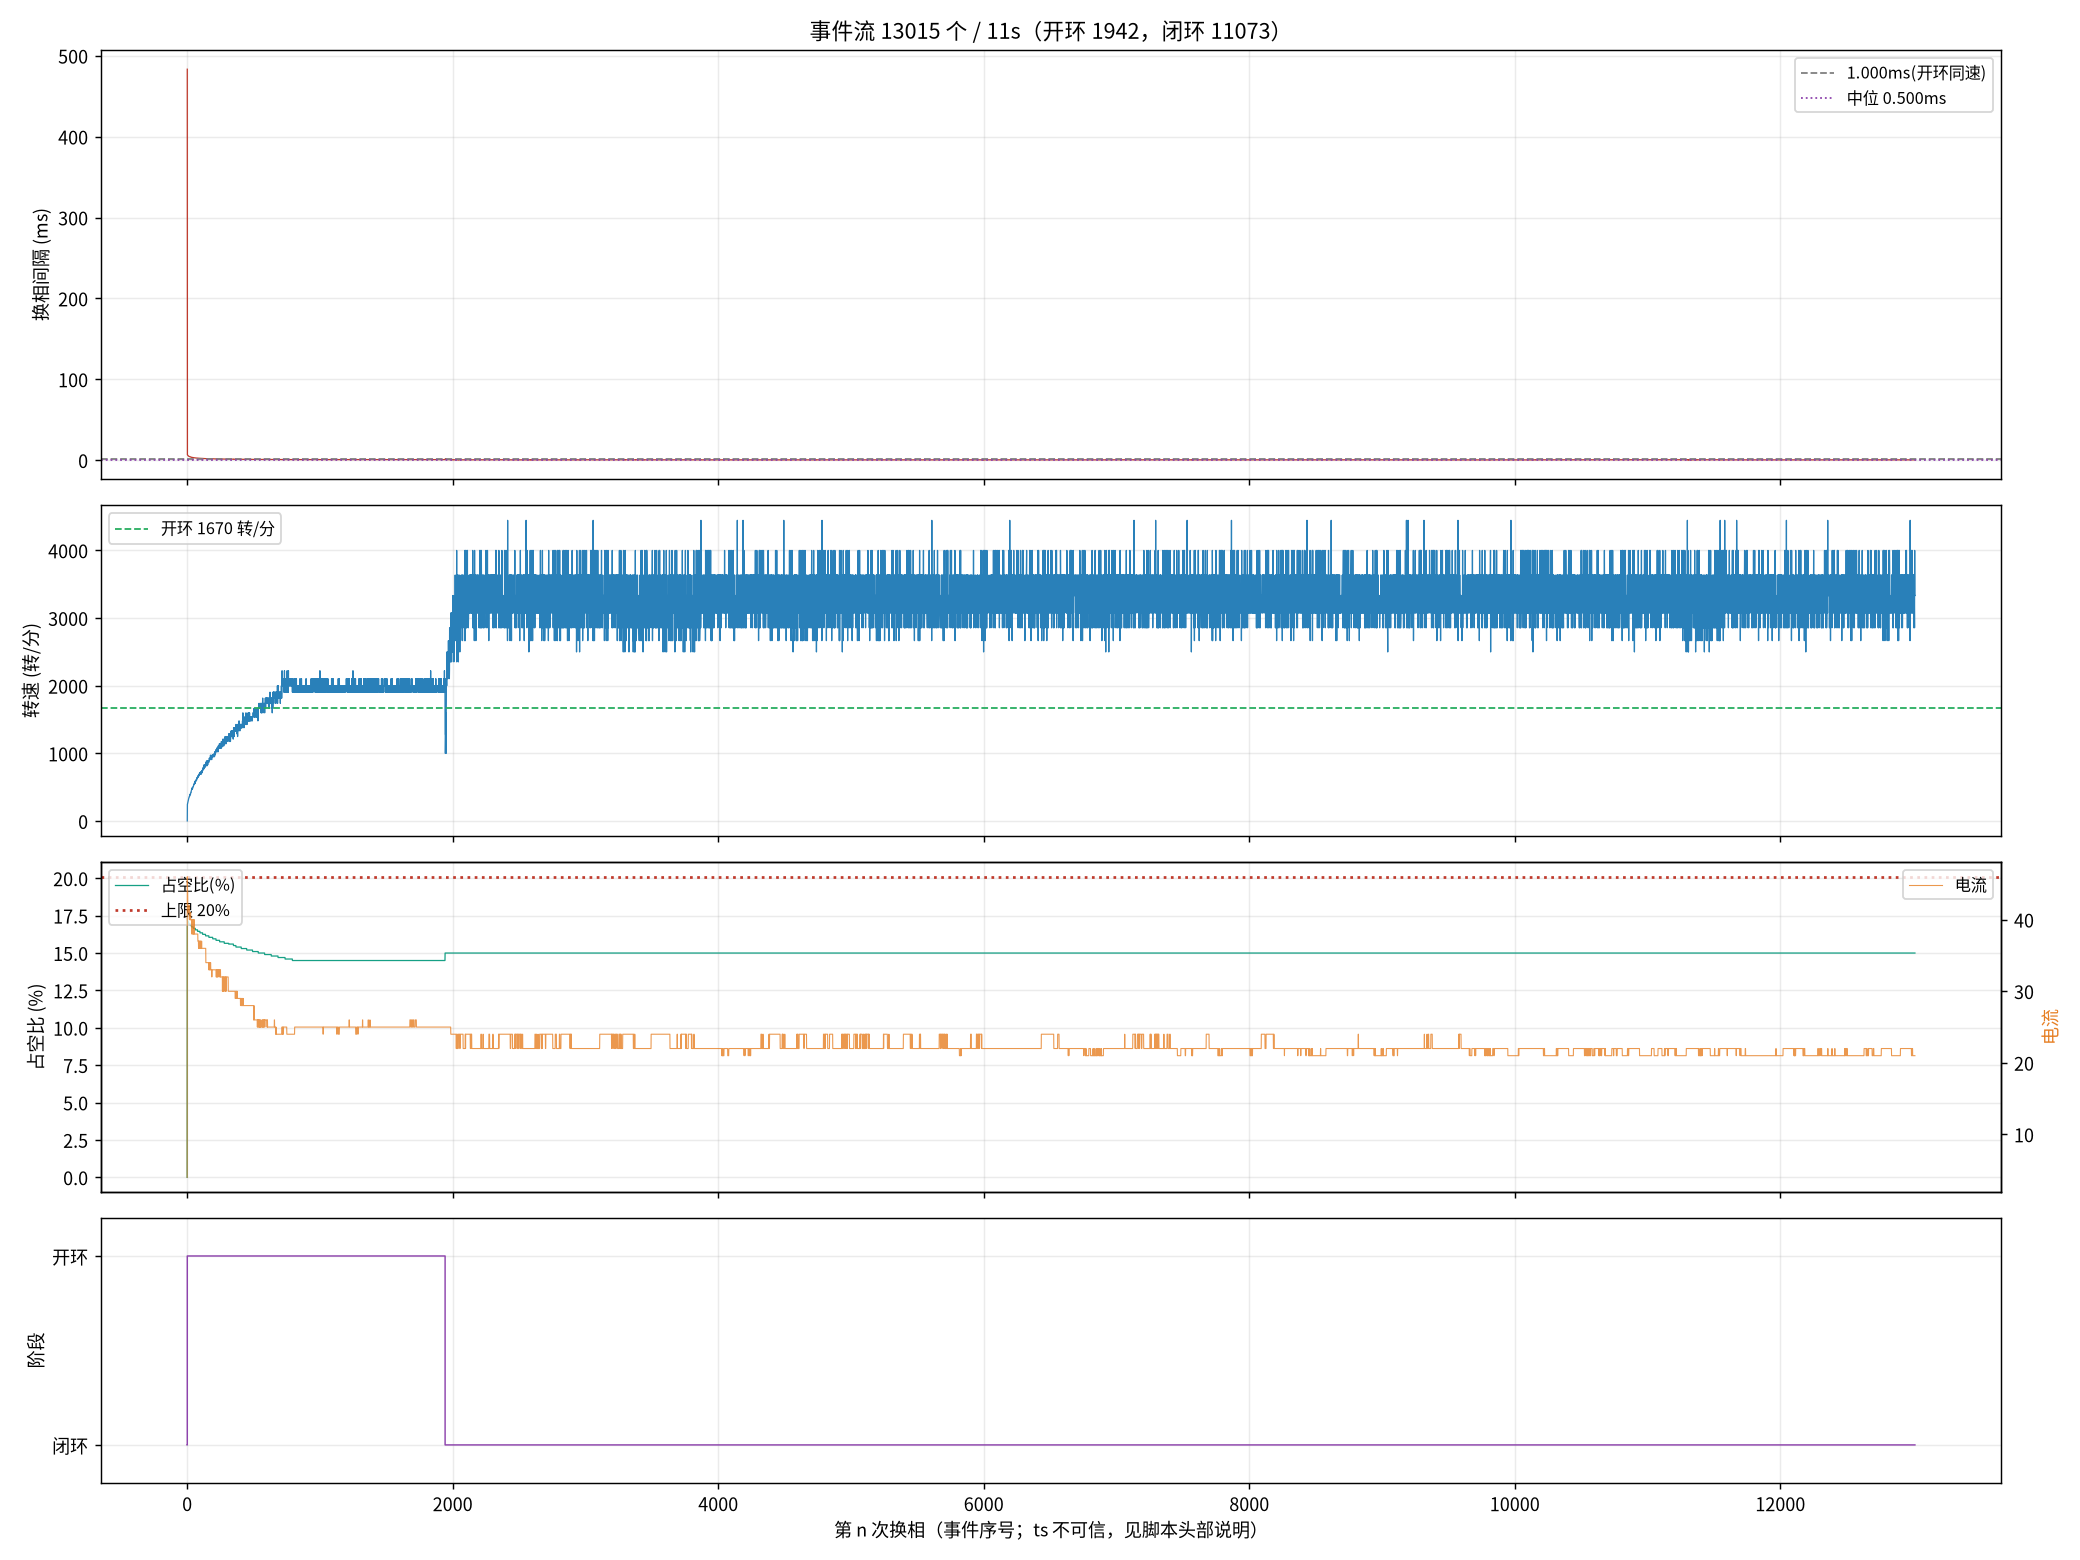

Values plotted in this chart, from the file beside it:
seq, ts_frame, delta, step, wait, duty, cur, stage, iov, startup_max, curlim_adj, ci, thiszctime, lastzctime, average_interval, advance, duty_setpoint, duty_max, bemf_timeout, zc_reject, input, stall_adj, desync
1, 2746302, -39, 3, 3506, 0, 4, 0, 48, 400, 2000, 12305, 0, 0, 1563, 0, 0, 2000, 0, 1, 48, 0, 0
2, 2757904, 25, 4, 3506, 351, 46, 1, 400, 400, 2000, 41248, 0, 0, 3101, 0, 351, 2000, 0, 1, 400, 0, 0
3, 2758066, -165, 5, 3506, 343, 45, 1, 392, 400, 2000, 14000, 0, 0, 14023, 0, 343, 2000, 0, 2, 392, 0, 0
5, 2758374, -84, 1, 3506, 343, 44, 1, 392, 400, 2000, 13300, 0, 0, 17473, 0, 343, 2000, 0, 2, 392, 0, 0
6, 2758524, -193, 2, 3506, 343, 44, 1, 391, 400, 2000, 12900, 0, 0, 19136, 0, 343, 2000, 0, 2, 391, 0, 0
7, 2758670, 13, 3, 3506, 343, 42, 1, 391, 400, 2000, 12700, 0, 0, 19186, 0, 343, 2000, 0, 3, 391, 0, 0
9, 2758949, -241, 5, 3506, 343, 42, 1, 391, 400, 2000, 12100, 0, 0, 9863, 0, 343, 2000, 0, 4, 391, 0, 0
10, 2759084, -38, 6, 3506, 343, 41, 1, 391, 400, 2000, 11900, 0, 0, 9625, 0, 343, 2000, 0, 4, 391, 0, 0
11, 2759218, 15, 1, 3506, 341, 41, 1, 390, 400, 2000, 11600, 0, 0, 9413, 0, 341, 2000, 0, 4, 390, 0, 0
13, 2759473, 40, 3, 3506, 341, 42, 1, 390, 400, 2000, 11200, 0, 0, 9013, 0, 341, 2000, 0, 5, 390, 0, 0
14, 2759597, -67, 4, 3506, 341, 42, 1, 390, 400, 2000, 11000, 0, 0, 8825, 0, 341, 2000, 0, 5, 390, 0, 0
15, 2759719, -145, 5, 3506, 341, 42, 1, 390, 400, 2000, 10800, 0, 0, 8650, 0, 341, 2000, 0, 6, 390, 0, 0
17, 2759958, 7, 1, 3506, 339, 41, 1, 389, 400, 2000, 10500, 0, 0, 8338, 0, 339, 2000, 0, 7, 389, 0, 0
18, 2760074, -75, 2, 3506, 339, 41, 1, 389, 400, 2000, 10300, 0, 0, 8200, 0, 339, 2000, 0, 7, 389, 0, 0
19, 2760188, 74, 3, 3506, 339, 41, 1, 389, 400, 2000, 10200, 0, 0, 8063, 0, 339, 2000, 0, 8, 389, 0, 0
21, 2760414, 31, 5, 3506, 339, 42, 1, 389, 400, 2000, 9900, 0, 0, 7813, 0, 339, 2000, 0, 8, 389, 0, 0
22, 2760526, -60, 6, 3506, 339, 41, 1, 388, 400, 2000, 9800, 0, 0, 7700, 0, 339, 2000, 0, 8, 388, 0, 0
23, 2760635, -44, 1, 3506, 339, 40, 1, 388, 400, 2000, 9600, 0, 0, 7588, 0, 339, 2000, 0, 8, 388, 0, 0
24, 2760745, -197, 2, 3506, 339, 41, 1, 388, 400, 2000, 9500, 0, 0, 7475, 0, 339, 2000, 0, 8, 388, 0, 0
25, 2760852, -19, 3, 3506, 339, 41, 1, 388, 400, 2000, 9400, 0, 0, 7375, 0, 339, 2000, 0, 9, 388, 0, 0
26, 2760956, -54, 4, 3506, 339, 41, 1, 388, 400, 2000, 9300, 0, 0, 7275, 0, 339, 2000, 0, 9, 388, 0, 0
27, 2761061, -82, 5, 3506, 339, 41, 1, 388, 400, 2000, 9200, 0, 0, 7188, 0, 339, 2000, 0, 9, 388, 0, 0
28, 2761164, -57, 6, 3506, 339, 41, 1, 388, 400, 2000, 9100, 0, 0, 7100, 0, 339, 2000, 0, 9, 388, 0, 0
29, 2761264, -39, 1, 3506, 337, 40, 1, 387, 400, 2000, 9000, 0, 0, 7013, 0, 337, 2000, 0, 10, 387, 0, 0
30, 2761365, -198, 2, 3506, 337, 40, 1, 387, 400, 2000, 8900, 0, 0, 6938, 0, 337, 2000, 0, 11, 387, 0, 0
31, 2761466, -64, 3, 3506, 337, 40, 1, 387, 400, 2000, 8800, 0, 0, 6863, 0, 337, 2000, 0, 11, 387, 0, 0
33, 2761659, -174, 5, 3506, 337, 41, 1, 387, 400, 2000, 8600, 0, 0, 6713, 0, 337, 2000, 0, 12, 387, 0, 0
34, 2761755, -60, 6, 3506, 337, 40, 1, 387, 400, 2000, 8500, 0, 0, 6638, 0, 337, 2000, 0, 12, 387, 0, 0
35, 2761849, -43, 1, 3506, 337, 40, 1, 386, 400, 2000, 8400, 0, 0, 6563, 0, 337, 2000, 0, 13, 386, 0, 0
37, 2762036, -75, 3, 3506, 337, 40, 1, 386, 400, 2000, 8200, 0, 0, 6413, 0, 337, 2000, 0, 14, 386, 0, 0
38, 2762130, -71, 4, 3506, 337, 40, 1, 386, 400, 2000, 8200, 0, 0, 6338, 0, 337, 2000, 0, 14, 386, 0, 0
39, 2762220, -168, 5, 3506, 337, 40, 1, 386, 400, 2000, 8100, 0, 0, 6275, 0, 337, 2000, 0, 14, 386, 0, 0
42, 2762486, -200, 2, 3506, 337, 40, 1, 386, 400, 2000, 7900, 0, 0, 6088, 0, 337, 2000, 0, 15, 386, 0, 0
43, 2762573, -63, 3, 3506, 335, 40, 1, 385, 400, 2000, 7800, 0, 0, 6038, 0, 335, 2000, 0, 15, 385, 0, 0
45, 2762746, -196, 5, 3506, 335, 40, 1, 385, 400, 2000, 7700, 0, 0, 5925, 0, 335, 2000, 0, 15, 385, 0, 0
46, 2762830, -43, 6, 3506, 335, 38, 1, 385, 400, 2000, 7600, 0, 0, 5875, 0, 335, 2000, 0, 15, 385, 0, 0
47, 2762915, -59, 1, 3506, 335, 40, 1, 385, 400, 2000, 7500, 0, 0, 5825, 0, 335, 2000, 0, 15, 385, 0, 0
48, 2762999, -198, 2, 3506, 335, 40, 1, 385, 400, 2000, 7500, 0, 0, 5775, 0, 335, 2000, 0, 16, 385, 0, 0
49, 2763080, -8, 3, 3506, 335, 40, 1, 385, 400, 2000, 7400, 0, 0, 5725, 0, 335, 2000, 0, 16, 385, 0, 0
50, 2763164, -69, 4, 3506, 335, 40, 1, 384, 400, 2000, 7400, 0, 0, 5675, 0, 335, 2000, 0, 17, 384, 0, 0
51, 2763247, -30, 5, 3506, 335, 40, 1, 384, 400, 2000, 7300, 0, 0, 5638, 0, 335, 2000, 0, 17, 384, 0, 0
52, 2763330, -40, 6, 3506, 335, 38, 1, 384, 400, 2000, 7300, 0, 0, 5588, 0, 335, 2000, 0, 17, 384, 0, 0
53, 2763412, 80, 1, 3506, 335, 38, 1, 384, 400, 2000, 7200, 0, 0, 5550, 0, 335, 2000, 0, 17, 384, 0, 0
54, 2763491, -178, 2, 3506, 335, 40, 1, 384, 400, 2000, 7200, 0, 0, 5513, 0, 335, 2000, 0, 17, 384, 0, 0
55, 2763570, 63, 3, 3506, 335, 40, 1, 384, 400, 2000, 7100, 0, 0, 5475, 0, 335, 2000, 0, 17, 384, 0, 0
56, 2763649, -39, 4, 3506, 335, 40, 1, 384, 400, 2000, 7000, 0, 0, 5438, 0, 335, 2000, 0, 17, 384, 0, 0
58, 2763806, -7, 6, 3506, 335, 38, 1, 384, 400, 2000, 7000, 0, 0, 5350, 0, 335, 2000, 0, 18, 384, 0, 0
59, 2763883, -10, 1, 3506, 333, 38, 1, 383, 400, 2000, 6900, 0, 0, 5313, 0, 333, 2000, 0, 19, 383, 0, 0
60, 2763960, -178, 2, 3506, 333, 40, 1, 383, 400, 2000, 6900, 0, 0, 5275, 0, 333, 2000, 0, 20, 383, 0, 0
63, 2764185, 108, 5, 3506, 333, 40, 1, 383, 400, 2000, 6700, 0, 0, 5175, 0, 333, 2000, 0, 21, 383, 0, 0
64, 2764259, 10, 6, 3506, 333, 38, 1, 383, 400, 2000, 6700, 0, 0, 5138, 0, 333, 2000, 0, 22, 383, 0, 0
65, 2764332, 4, 1, 3506, 333, 38, 1, 383, 400, 2000, 6600, 0, 0, 5100, 0, 333, 2000, 0, 23, 383, 0, 0
66, 2764405, -130, 2, 3506, 333, 38, 1, 383, 400, 2000, 6600, 0, 0, 5063, 0, 333, 2000, 0, 23, 383, 0, 0
67, 2764479, -33, 3, 3506, 333, 40, 1, 383, 400, 2000, 6600, 0, 0, 5025, 0, 333, 2000, 0, 23, 383, 0, 0
68, 2764552, -68, 4, 3506, 333, 40, 1, 382, 400, 2000, 6500, 0, 0, 5000, 0, 333, 2000, 0, 23, 382, 0, 0
70, 2764694, 40, 6, 3506, 333, 38, 1, 382, 400, 2000, 6400, 0, 0, 4938, 0, 333, 2000, 0, 24, 382, 0, 0
71, 2764764, 44, 1, 3506, 333, 38, 1, 382, 400, 2000, 6400, 0, 0, 4900, 0, 333, 2000, 0, 24, 382, 0, 0
72, 2764836, 123, 2, 3506, 333, 38, 1, 382, 400, 2000, 6400, 0, 0, 4875, 0, 333, 2000, 0, 24, 382, 0, 0
73, 2764907, 58, 3, 3506, 333, 38, 1, 382, 400, 2000, 6300, 0, 0, 4850, 0, 333, 2000, 0, 25, 382, 0, 0
74, 2764975, -54, 4, 3506, 333, 38, 1, 382, 400, 2000, 6300, 0, 0, 4813, 0, 333, 2000, 0, 25, 382, 0, 0
... 12,955 more rows
